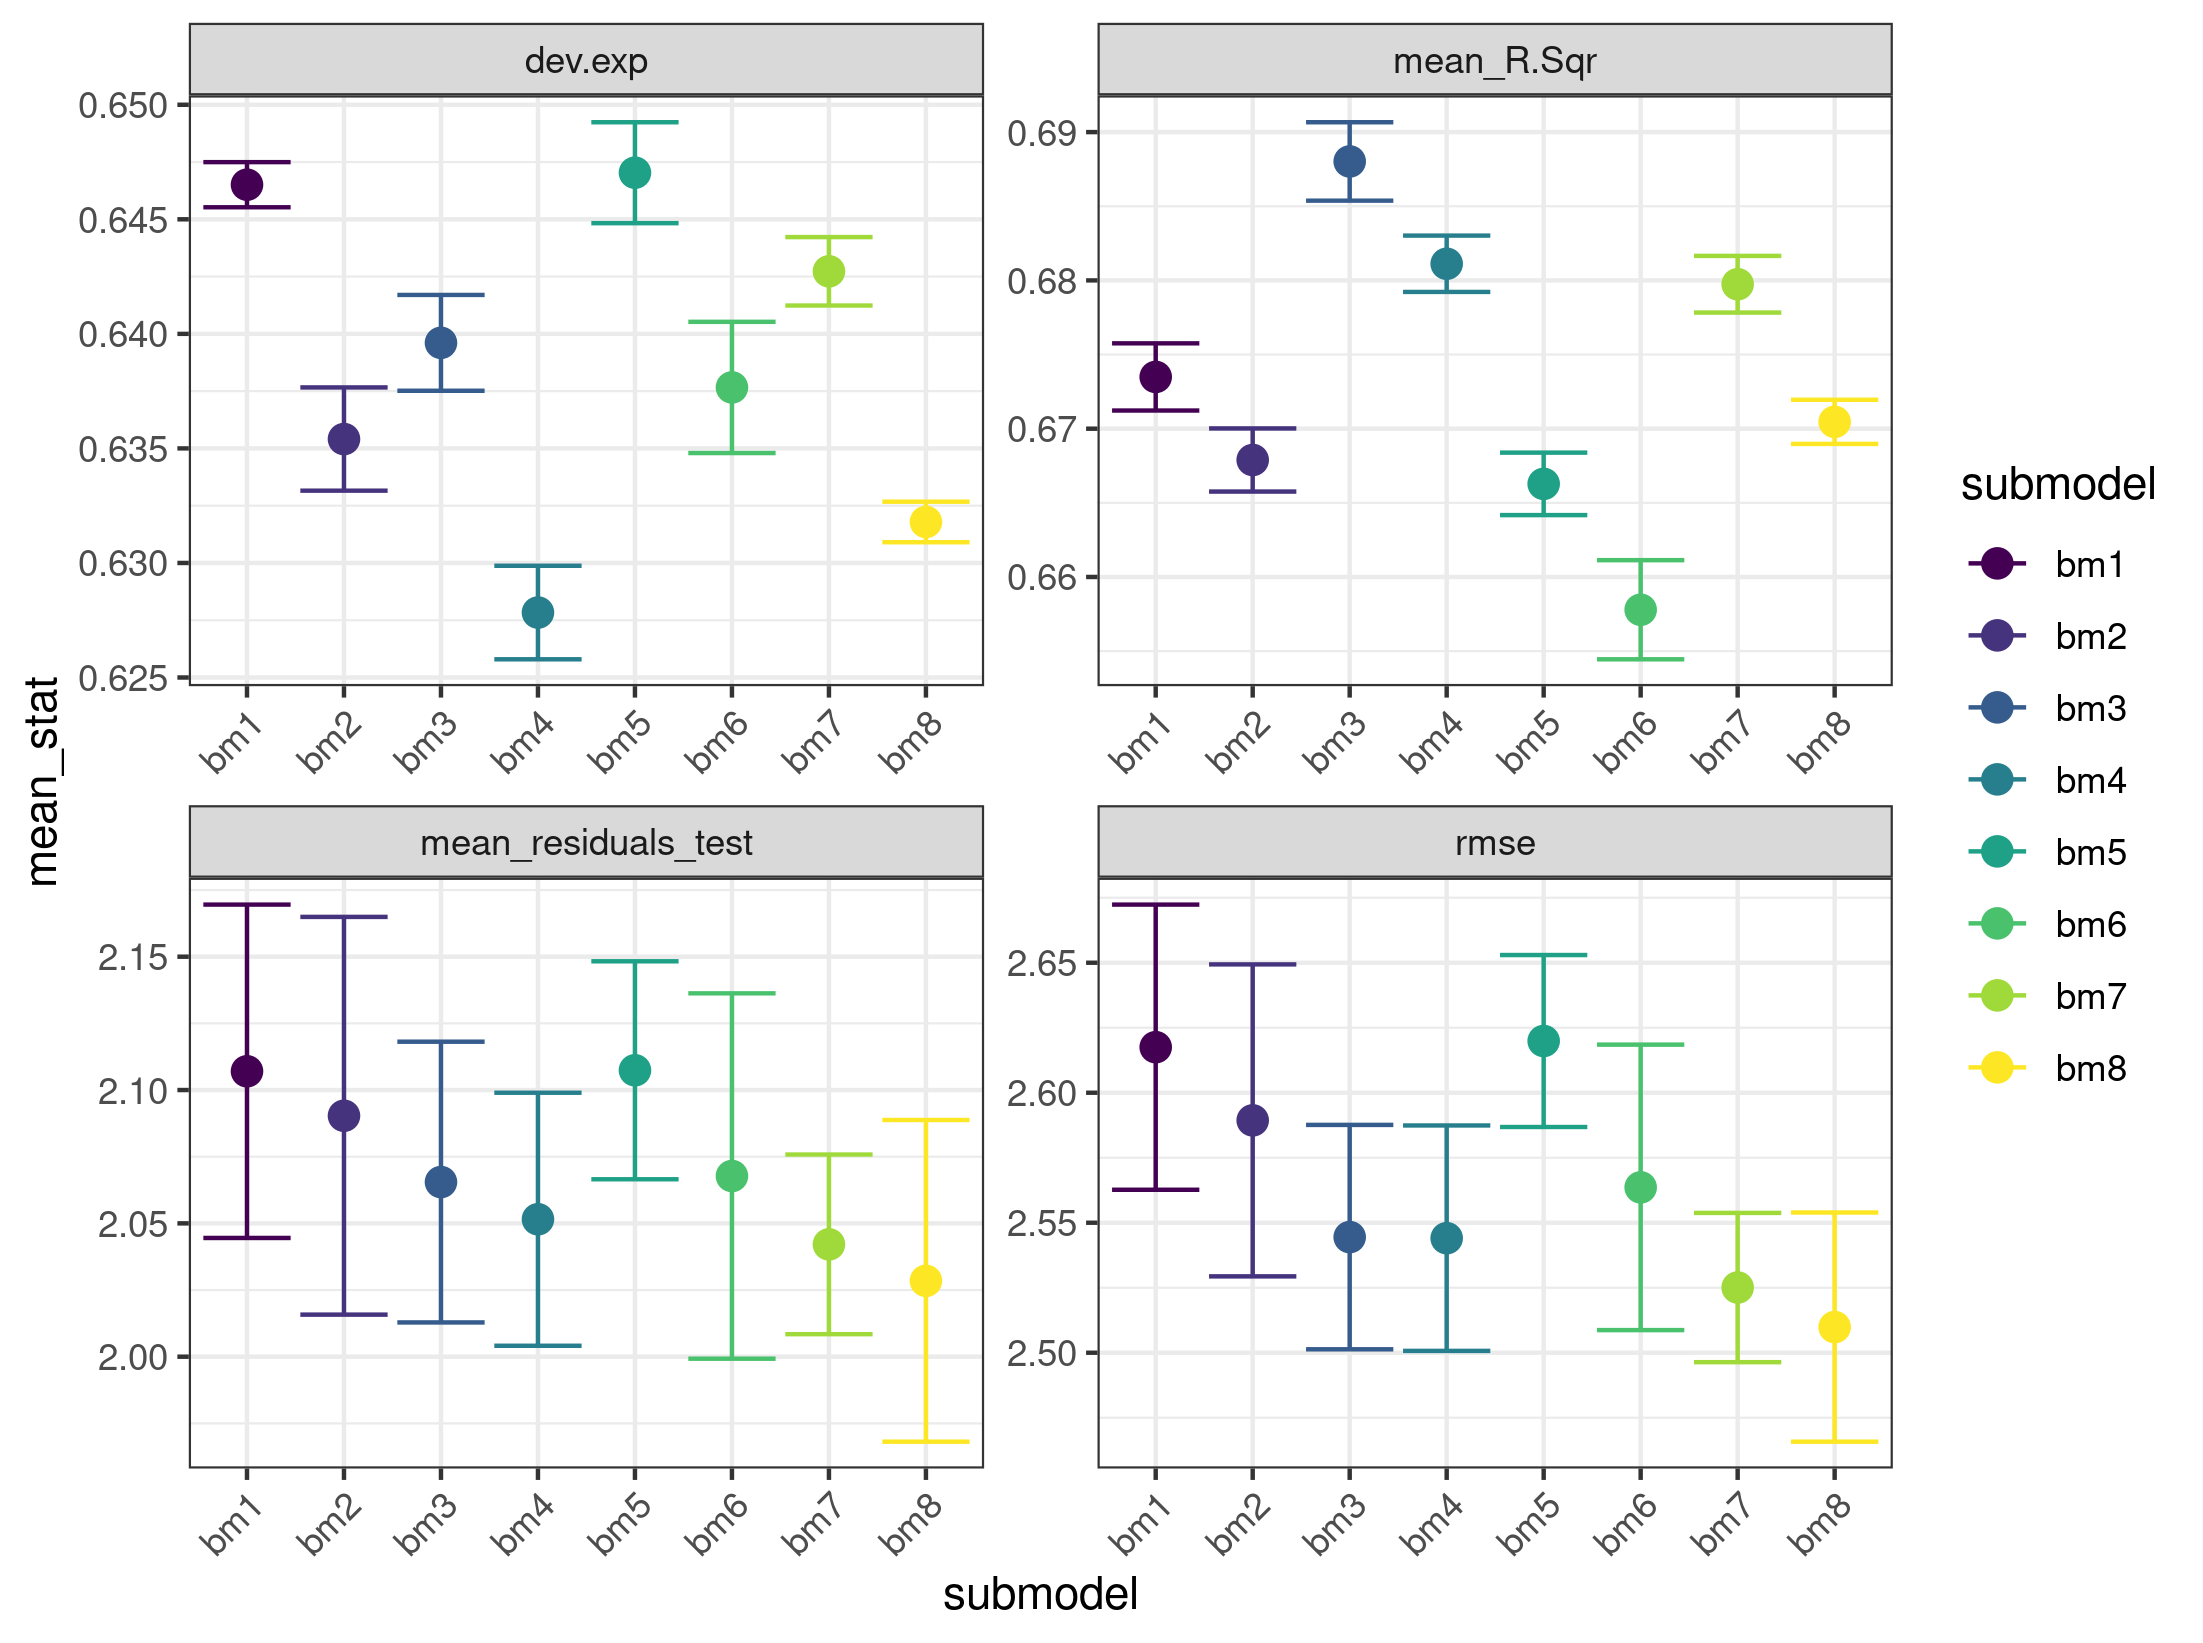

The file beside this chart, header and first rows:
, summary_stat, mean_stat, se_stat, submodel
1, dev.exp, 0.6465, 0.000985, bm1
2, mean_R.Sqr, 0.6735, 0.002266, bm1
3, mean_R.sqr_test, 0.9624, 0.06555, bm1
4, mean_residuals, 0.004431, 0.0001666, bm1
5, mean_residuals_test, 2.107, 0.06251, bm1
6, rmse, 2.618, 0.05484, bm1
7, dev.exp, 0.6354, 0.002253, bm2
8, mean_R.Sqr, 0.6679, 0.002129, bm2
9, mean_R.sqr_test, 0.9387, 0.07352, bm2
10, mean_residuals, 0.004103, 0.0001269, bm2
11, mean_residuals_test, 2.09, 0.07458, bm2
12, rmse, 2.589, 0.05999, bm2
13, dev.exp, 0.6396, 0.002091, bm3
14, mean_R.Sqr, 0.688, 0.002645, bm3
15, mean_R.sqr_test, 0.8358, 0.05323, bm3
16, mean_residuals, 0.003909, 0.0001511, bm3
17, mean_residuals_test, 2.065, 0.05263, bm3
18, rmse, 2.544, 0.04316, bm3
19, dev.exp, 0.6278, 0.002041, bm4
20, mean_R.Sqr, 0.6811, 0.0019, bm4
21, mean_R.sqr_test, 0.8703, 0.07297, bm4
22, mean_residuals, 0.003749, 0.0001184, bm4
23, mean_residuals_test, 2.052, 0.04745, bm4
24, rmse, 2.544, 0.04335, bm4
25, dev.exp, 0.647, 0.002203, bm5
26, mean_R.Sqr, 0.6663, 0.002107, bm5
27, mean_R.sqr_test, 0.9392, 0.06356, bm5
28, mean_residuals, 0.005192, 5.56896965409179e-05, bm5
29, mean_residuals_test, 2.107, 0.04087, bm5
30, rmse, 2.62, 0.03307, bm5
31, dev.exp, 0.6377, 0.002863, bm6
32, mean_R.Sqr, 0.6578, 0.003343, bm6
33, mean_R.sqr_test, 0.8997, 0.09137, bm6
34, mean_residuals, 0.005287, 8.49355342357492e-05, bm6
35, mean_residuals_test, 2.068, 0.0685, bm6
36, rmse, 2.564, 0.0549, bm6
37, dev.exp, 0.6427, 0.001493, bm7
38, mean_R.Sqr, 0.6797, 0.00191, bm7
39, mean_R.sqr_test, 0.8258, 0.03967, bm7
40, mean_residuals, 0.005138, 4.87045386815237e-05, bm7
41, mean_residuals_test, 2.042, 0.03369, bm7
42, rmse, 2.525, 0.0287, bm7
43, dev.exp, 0.6318, 0.0008844, bm8
44, mean_R.Sqr, 0.6705, 0.001488, bm8
45, mean_R.sqr_test, 0.8056, 0.04443, bm8
46, mean_residuals, 0.005235, 4.10818535983854e-05, bm8
47, mean_residuals_test, 2.028, 0.06032, bm8
48, rmse, 2.51, 0.04408, bm8
